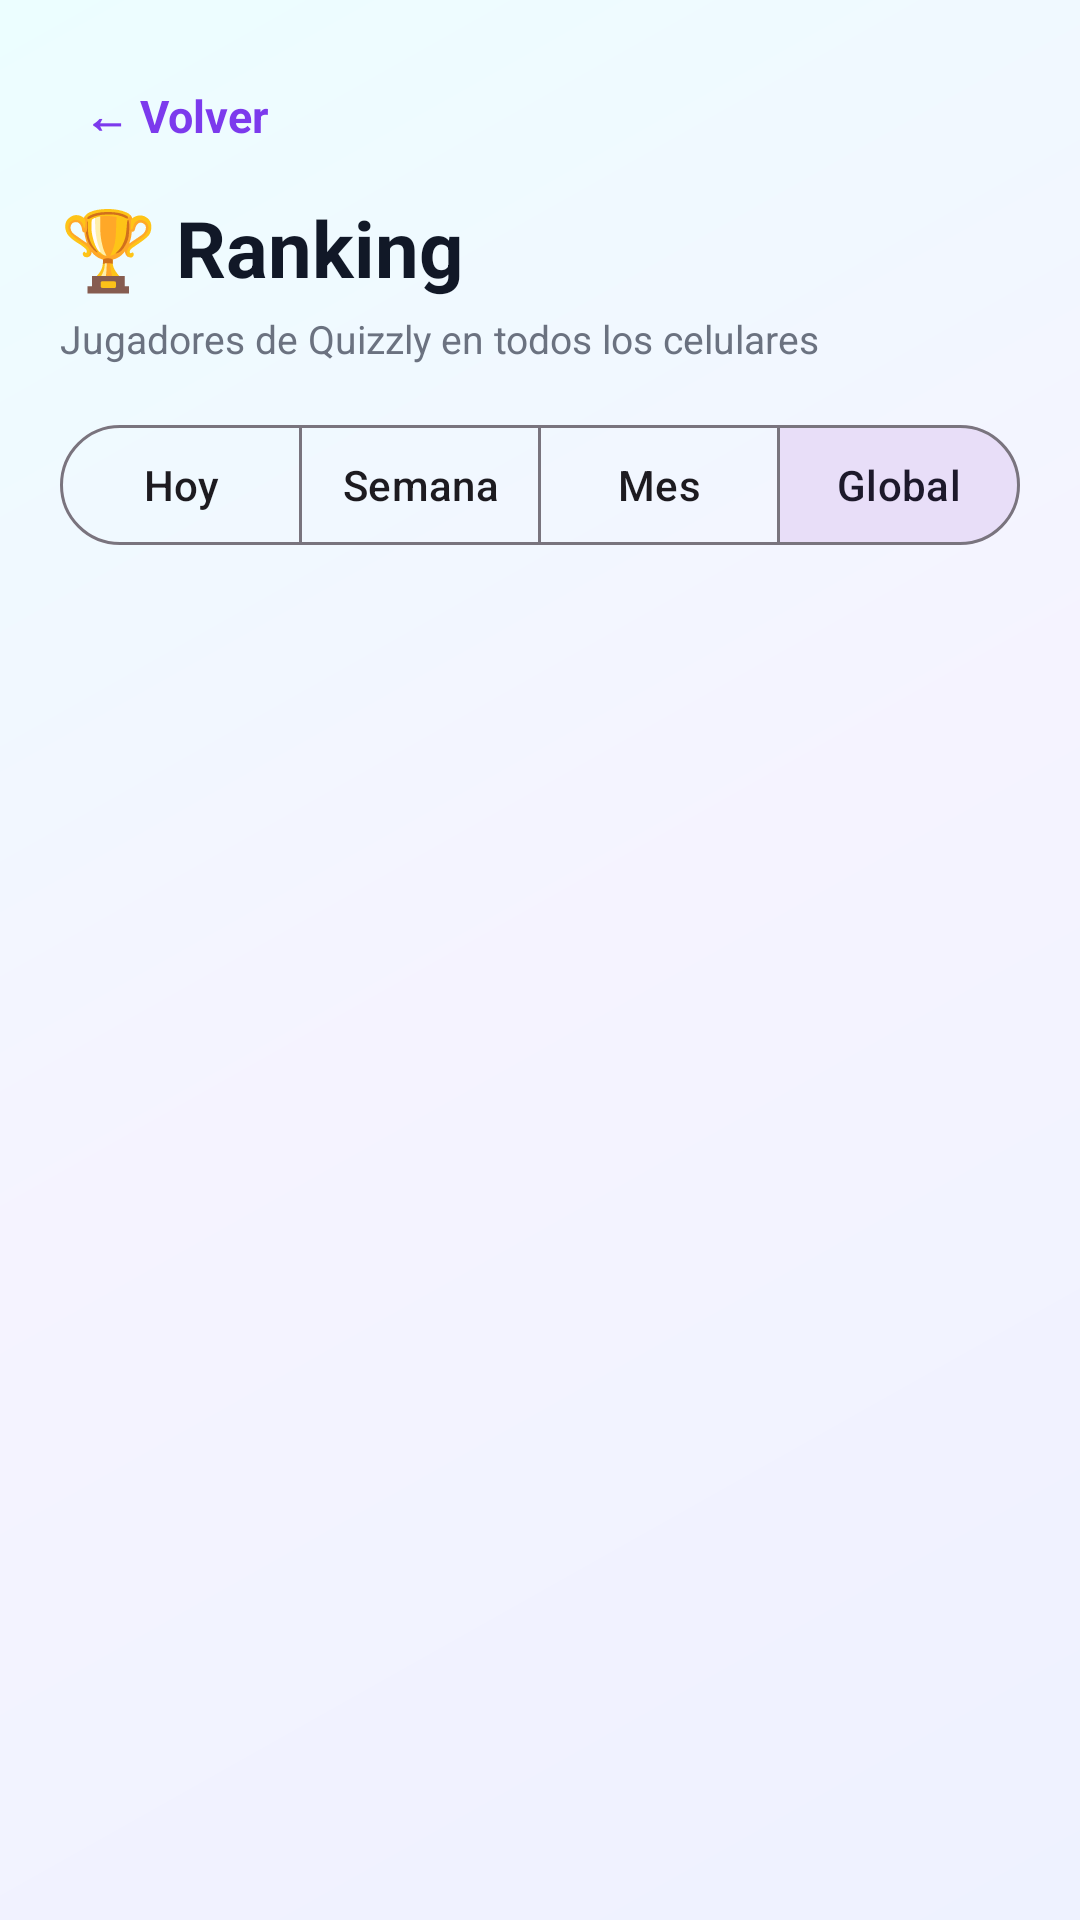

Here is an Android app screen rendered from its layout file. Give the layout XML and the strings, colors and styles it references.
<!-- AndroidManifest.xml: application theme Theme.Quizzly -->
<!-- res/layout/activity_ranking.xml -->
<?xml version="1.0" encoding="utf-8"?>
<ScrollView
    xmlns:android="http://schemas.android.com/apk/res/android"
    xmlns:app="http://schemas.android.com/apk/res-auto"
    xmlns:tools="http://schemas.android.com/tools"
    android:fitsSystemWindows="true"
    android:layout_width="match_parent"
    android:layout_height="match_parent"
    android:background="@drawable/bg_login_gradient"
    android:fillViewport="true">

    <LinearLayout
        android:layout_width="match_parent"
        android:layout_height="wrap_content"
        android:orientation="vertical"
        android:padding="20dp"
        tools:context=".RankingActivity">

        <TextView
            android:id="@+id/tvVolver"
            android:layout_width="wrap_content"
            android:layout_height="wrap_content"
            android:background="?attr/selectableItemBackground"
            android:padding="8dp"
            android:text="← Volver"
            android:textColor="#7C3AED"
            android:textSize="15sp"
            android:textStyle="bold" />

        <TextView
            android:layout_width="wrap_content"
            android:layout_height="wrap_content"
            android:layout_marginTop="8dp"
            android:text="🏆 Ranking"
            android:textColor="#111827"
            android:textSize="26sp"
            android:textStyle="bold" />

        <TextView
            android:id="@+id/tvFuenteRanking"
            android:layout_width="match_parent"
            android:layout_height="wrap_content"
            android:layout_marginTop="4dp"
            android:text="Jugadores de Quizzly en todos los celulares"
            android:textColor="#6B7280"
            android:textSize="13sp" />

        <com.google.android.material.button.MaterialButtonToggleGroup
            android:id="@+id/grupoPeriodo"
            android:layout_width="match_parent"
            android:layout_height="wrap_content"
            android:layout_marginTop="16dp"
            app:checkedButton="@id/btnGlobal"
            app:selectionRequired="true"
            app:singleSelection="true">

            <com.google.android.material.button.MaterialButton
                android:id="@+id/btnHoy"
                style="@style/Widget.Material3.Button.OutlinedButton"
                android:layout_width="0dp"
                android:layout_height="wrap_content"
                android:layout_weight="1"
                android:text="Hoy"
                android:paddingStart="4dp"
                android:paddingEnd="4dp"
                android:textAllCaps="false" />

            <com.google.android.material.button.MaterialButton
                android:id="@+id/btnSemana"
                style="@style/Widget.Material3.Button.OutlinedButton"
                android:layout_width="0dp"
                android:layout_height="wrap_content"
                android:layout_weight="1"
                android:text="Semana"
                android:paddingStart="4dp"
                android:paddingEnd="4dp"
                android:textAllCaps="false" />

            <com.google.android.material.button.MaterialButton
                android:id="@+id/btnMes"
                style="@style/Widget.Material3.Button.OutlinedButton"
                android:layout_width="0dp"
                android:layout_height="wrap_content"
                android:layout_weight="1"
                android:text="Mes"
                android:paddingStart="4dp"
                android:paddingEnd="4dp"
                android:textAllCaps="false" />

            <com.google.android.material.button.MaterialButton
                android:id="@+id/btnGlobal"
                style="@style/Widget.Material3.Button.OutlinedButton"
                android:layout_width="0dp"
                android:layout_height="wrap_content"
                android:layout_weight="1"
                android:text="Global"
                android:paddingStart="4dp"
                android:paddingEnd="4dp"
                android:textAllCaps="false" />

        </com.google.android.material.button.MaterialButtonToggleGroup>

        <com.google.android.material.progressindicator.CircularProgressIndicator
            android:id="@+id/cargandoRanking"
            android:layout_width="wrap_content"
            android:layout_height="wrap_content"
            android:layout_gravity="center_horizontal"
            android:layout_marginTop="32dp"
            android:indeterminate="true"
            android:visibility="gone"
            app:indicatorColor="#7C3AED" />

        <TextView
            android:id="@+id/tvEstadoRanking"
            android:layout_width="match_parent"
            android:layout_height="wrap_content"
            android:layout_marginTop="32dp"
            android:gravity="center"
            android:text="Todavía no hay partidas en este período."
            android:textColor="#6B7280"
            android:textSize="14sp"
            android:visibility="gone" />

        <LinearLayout
            android:id="@+id/contenedorRanking"
            android:layout_width="match_parent"
            android:layout_height="wrap_content"
            android:layout_marginTop="16dp"
            android:orientation="vertical" />

    </LinearLayout>

</ScrollView>
<!-- resources referenced by this layout -->
<resources>
  <!-- drawable bg_login_gradient (drawable) -->
  <?xml version="1.0" encoding="utf-8"?>
  <shape xmlns:android="http://schemas.android.com/apk/res/android">
      <gradient
          android:angle="135"
          android:startColor="#EEF2FF"
          android:centerColor="#F5F3FF"
          android:endColor="#ECFEFF" />
  </shape>
  <style name="Theme.Quizzly" parent="Base.Theme.Quizzly" />
  <style name="Base.Theme.Quizzly" parent="Theme.Material3.Light.NoActionBar" />
</resources>
